Run: headless pygame with SDL's dummy video driver; simulated clock (each Clock.tick advances the game by its frame time, no real sleeping); random seed 0; keys injected as events and as key.get_pressed() state; mouse plan: one left click at the window centre at the start of phase 2, then a move to the lower-right quarter at the start of phase 3.
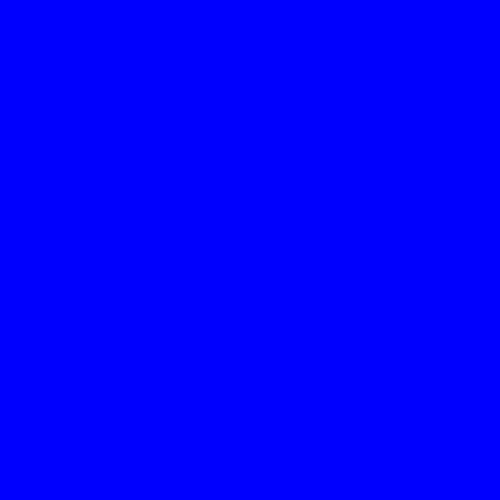
Frame 1 of 4 · flips 1–60 · no input
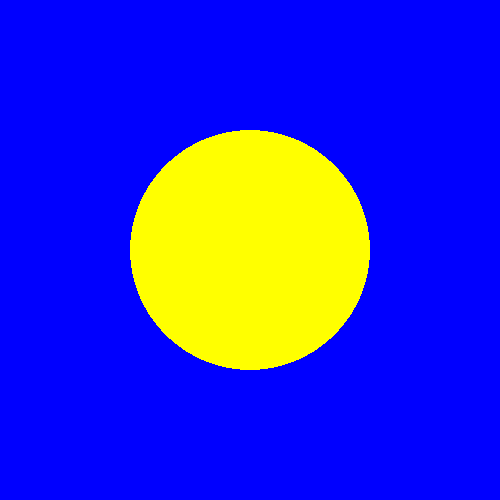
Frame 2 of 4 · flips 61–180 · clicked the window centre · tapped SPACE, RETURN · held RIGHT (→), D
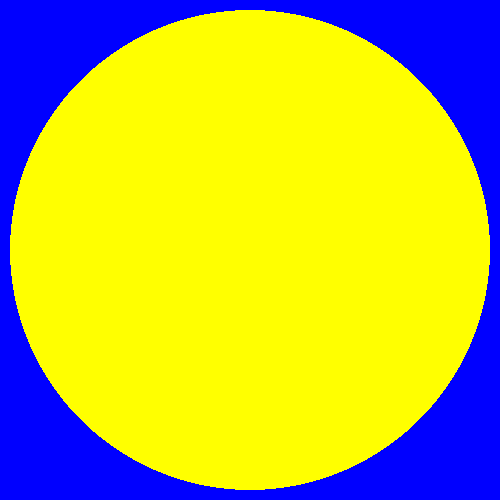
Frame 3 of 4 · flips 181–300 · moved the mouse to the lower-right quarter · held DOWN (↓), S
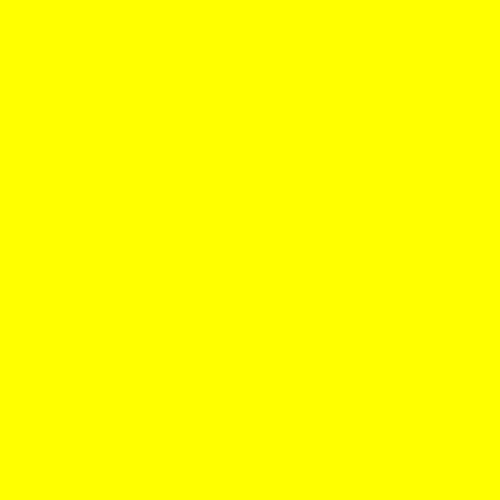
Frame 4 of 4 · flips 301–420 · held LEFT (←), A, UP (↑), W

The pygame program that drew these frames:

import pygame

pygame.init()
screen = pygame.display.set_mode((500, 500))
screen.fill((0, 0, 255))
running = True
draw = False
clock = pygame.time.Clock()
while running:
    for event in pygame.event.get():
        if event.type == pygame.QUIT:
            running = False
        if event.type == pygame.MOUSEBUTTONDOWN:
            position = event.pos
            draw = True
            r = 1
            screen.fill((0, 0, 255))
    if draw:
        pygame.draw.circle(screen, pygame.Color('yellow'), position, r)
        r += 1
    clock.tick(10)
    pygame.display.flip()
pygame.quit()
